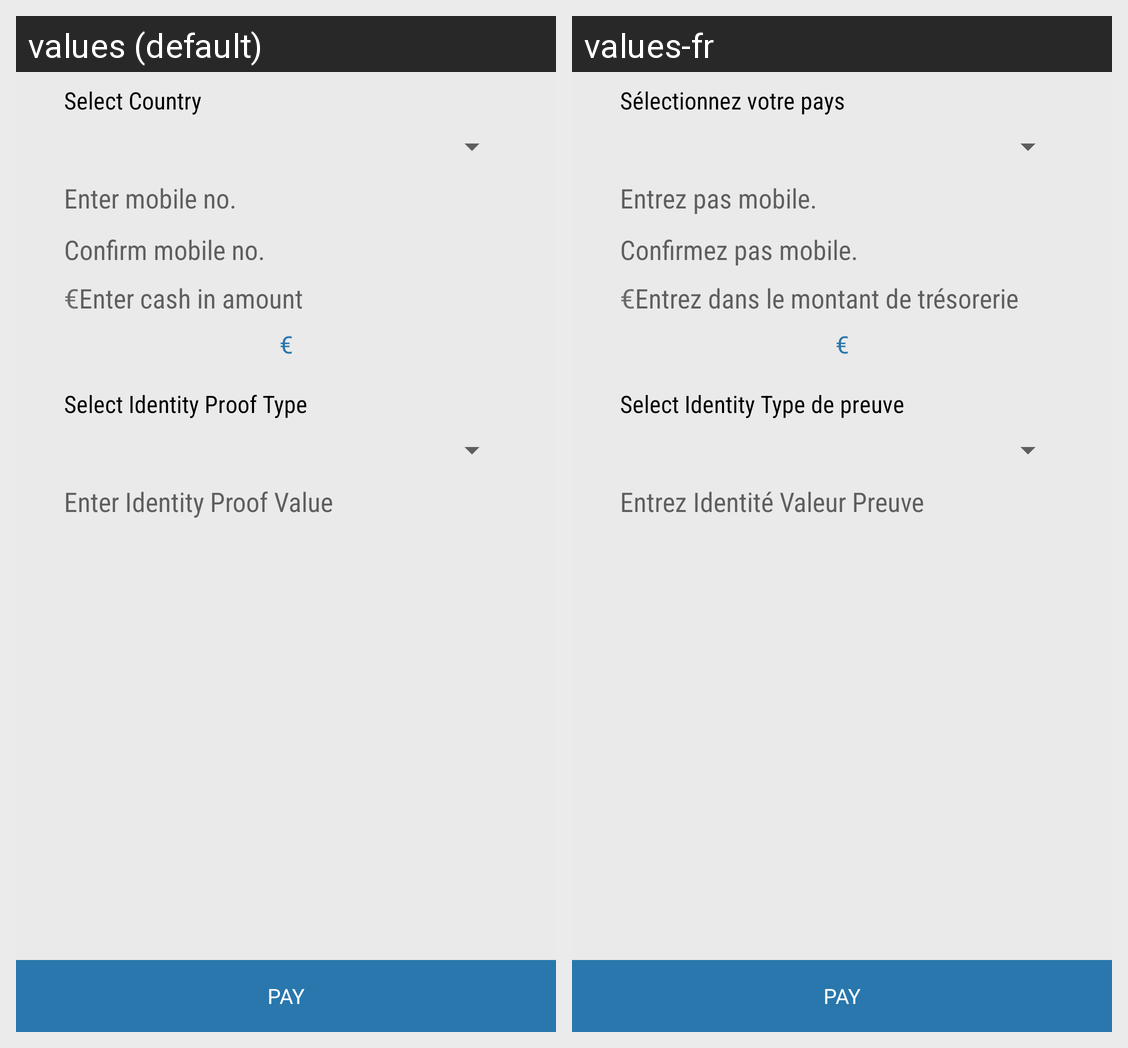

The Android screen above is rendered under two locales of the same app. Produce the string resources it draws, with the default and per-locale values.
Android screen res/layout/fragment_cash_in.xml rendered under 2 locales, left to right: values (default), values-fr. Device: Nexus 5 (rendered at 1080×1920; each locale shown at half size, 540×960, under a caption strip naming it); theme Theme.IOSched.
Strings drawn on this screen, with the default value and each locale's value (text and hints the layout hard-codes, and strings that could not be matched under every locale, appear in the picture but are not listed):

fragment_cash_in_PAY
  values: PAY
  values-fr: PAY

fragment_cash_in_SELECTCOUNTRYY
  values: Select Country
  values-fr: Sélectionnez votre pays

xml_ENTERMOBNO
  values: Enter mobile no.
  values-fr: Entrez pas mobile.

xml_CNFRMMOBNO
  values: Confirm mobile no.
  values-fr: Confirmez pas mobile.

euro_symbol
  values: €
  values-fr: €

xml_ENTERCASHINAMOUNT
  values: Enter cash in amount
  values-fr: Entrez dans le montant de trésorerie

fragment_cash_in_SELECTIDENTITYPROOFTYPE
  values: Select Identity Proof Type
  values-fr: Select Identity Type de preuve

xml_ENTERIDENTITY
  values: Enter Identity Proof Value
  values-fr: Entrez Identité Valeur Preuve
